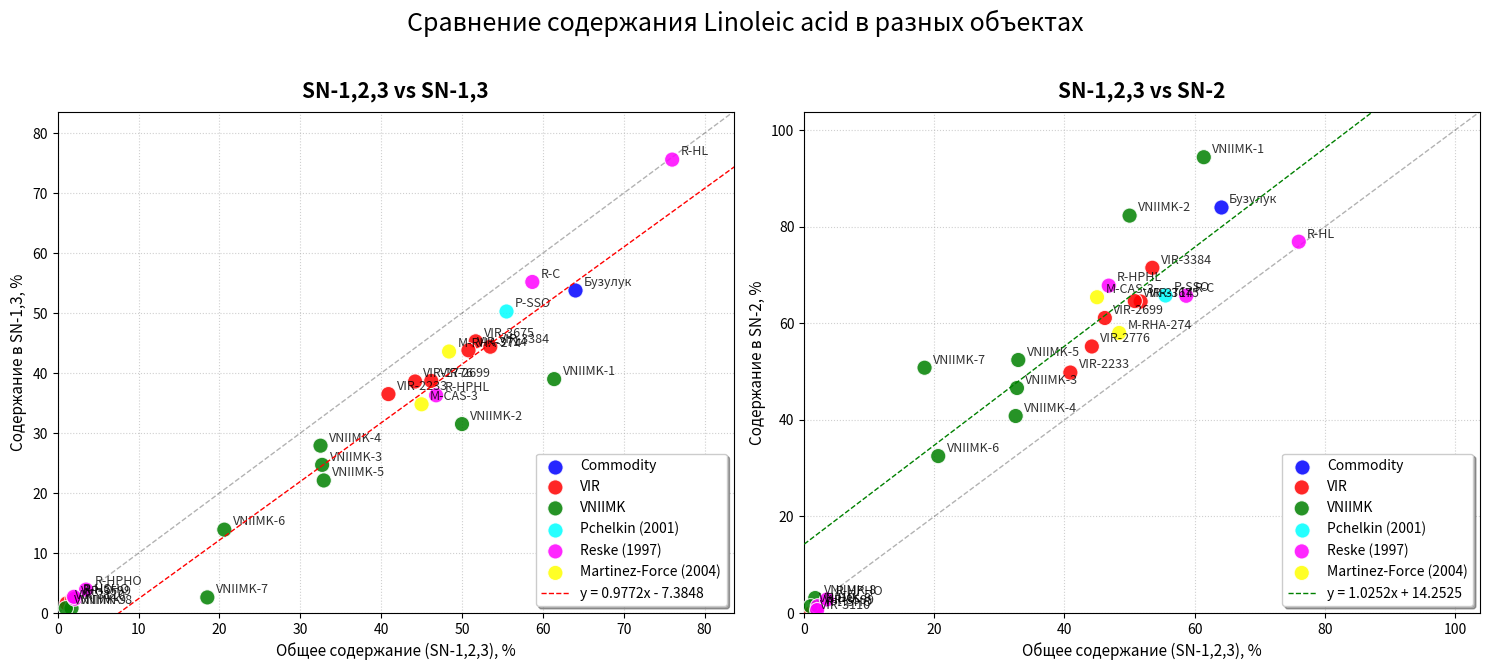

Generate this figure with matplotlib:
import numpy as np
import matplotlib.pyplot as plt

# ==========================================
# 1. ДАННЫЕ
# ==========================================
samples = [
    "Бузулук",
    "VIR-2233", "VIR-2699", "VIR-2776", "VIR-3110", "VIR-3384", "VIR-3599", "VIR-3675", "VIR-3714",
    "VNIIMK-1", "VNIIMK-2", "VNIIMK-3", "VNIIMK-4", "VNIIMK-5", "VNIIMK-6", "VNIIMK-7", "VNIIMK-8", "VNIIMK-9",
    "P-SSO",
    "R-C", "R-HL", "R-HO", "R-HPHL", "R-HPHO", "R-HSHO",
    "M-CAS-3", "M-RHA-274",
]

# Значения выбранной кислоты во всех фракциях для этих объектов
sn123 = [
    64,
    40.9, 46.2, 44.2, 1.1, 53.5, 1.8, 51.7, 50.8,
    61.4, 50, 32.7, 32.5, 32.9, 20.6, 18.5, 1.7, 1,
    55.5,
    58.7, 76, 2.1, 46.8, 3.5, 2,
    45, 48.4,
]
sn2   = [
    84.1,
    49.8, 61.1, 55.2, 0.0, 71.5, 0.9, 64.5, 64.6,
    94.4, 82.3, 46.6, 40.8, 52.4, 32.5, 50.8, 3.1, 1.4,
    65.8,
    65.7, 76.9, 1.4, 67.8, 2.8, 0.6,
    65.4, 58,
]
sn13  = [
    53.9,
    36.5, 38.7, 38.6, 1.6, 44.4, 2.3, 45.3, 43.8,
    39, 31.5, 24.7, 27.9, 22.1, 13.9, 2.6, 0.8, 0.8,
    50.3,
    55.2, 75.6, 2.4, 36.3, 3.9, 2.7,
    34.8, 43.6,
]
ef    = [
    43.8,
    40.6, 44.1, 41.6, 0.0, 44.6, 17.1, 41.6, 42.4,
    51.2, 54.9, 47.5, 42.2, 53.4, 52.6, 91.5, 63.1, 47.2,
    39.5,
    37.3, 33.7, 22.2, 48.3, 26.7, 10,
    48.4, 39.9,
]
sf    = [
    39.6,
    34.9, 39.2, 37.4, 0.0, 41.1, 15.9, 37.8, 38.6,
    46.6, 49.7, 43.9, 42, 50.5, 50.8, 92.5, 57.3, 46.1,
    35,
    33.3, 31.3, 21.3, 34.8, 18.9, 8.4,
    30.5, 34.6,
]

fa_name = "Linoleic acid" 

def get_group_info(name):
    if name.startswith("VIR-"): return "red", "VIR"
    elif name.startswith("VNIIMK-"): return "green", "VNIIMK"
    elif name.startswith("P-"): return "cyan", "Pchelkin (2001)"
    elif name.startswith("R-"): return "magenta", "Reske (1997)"
    elif name.startswith("M-"): return "yellow", "Martinez-Force (2004)"
    else: return "blue", "Commodity"

colors = [get_group_info(sample)[0] for sample in samples]
groups = [get_group_info(sample)[1] for sample in samples]

# ==========================================
# 3. ПОСТРОЕНИЕ ГРАФИКОВ (Только верхние 2)
# ==========================================

# Изменили размер сетки на 1 строку и 2 столбца
fig, axs = plt.subplots(1, 2, figsize=(15, 7))
fig.suptitle(f'Сравнение содержания {fa_name} в разных объектах', fontsize=18)

plot_configs = [
    (sn13, "SN-1,3", axs[0]),
    (sn2,  "SN-2",   axs[1])
]

x_line = np.array([0, 100])

for y_data, title, ax in plot_configs:
    unique_groups = []
    for g in groups:
        if g not in unique_groups: unique_groups.append(g)
    
    for group_name in unique_groups:
        idx = [i for i, g in enumerate(groups) if g == group_name]
        ax.scatter(
            [sn123[i] for i in idx], 
            [y_data[i] for i in idx], 
            c=[colors[i] for i in idx],
            label=group_name,
            s=120, edgecolors='white', linewidth=0.8, alpha=0.85, zorder=3
        )

    for i, name in enumerate(samples):
        ax.annotate(name, (sn123[i], y_data[i]), xytext=(6, 3), textcoords='offset points', fontsize=9, alpha=0.8, zorder=4)

    combined_max = max(max(sn123), max(y_data))
    limit = combined_max * 1.1
    ax.plot([0, limit], [0, limit], color='black', linestyle='--', linewidth=1, alpha=0.3)

    if title == "SN-1,3":
        y_line = 0.9772 * x_line - 7.3848
        ax.plot(x_line, y_line, color='red', linestyle='--', linewidth=1, label='y = 0.9772x - 7.3848', zorder=5)
    elif title == "SN-2":
        y_line = 1.0252 * x_line + 14.2525
        ax.plot(x_line, y_line, color='green', linestyle='--', linewidth=1, label='y = 1.0252x + 14.2525', zorder=5)

    ax.set_title(f"SN-1,2,3 vs {title}", fontsize=15, fontweight='bold', pad=10)
    ax.set_xlabel("Общее содержание (SN-1,2,3), %", fontsize=11)
    ax.set_ylabel(f"Содержание в {title}, %", fontsize=11)
    
    ax.set_xlim(0, limit)
    ax.set_ylim(0, limit)
    ax.grid(True, linestyle=':', alpha=0.6)
    ax.legend(loc='lower right', frameon=True, shadow=True)

plt.tight_layout(rect=[0, 0.03, 1, 0.96])
plt.show()
